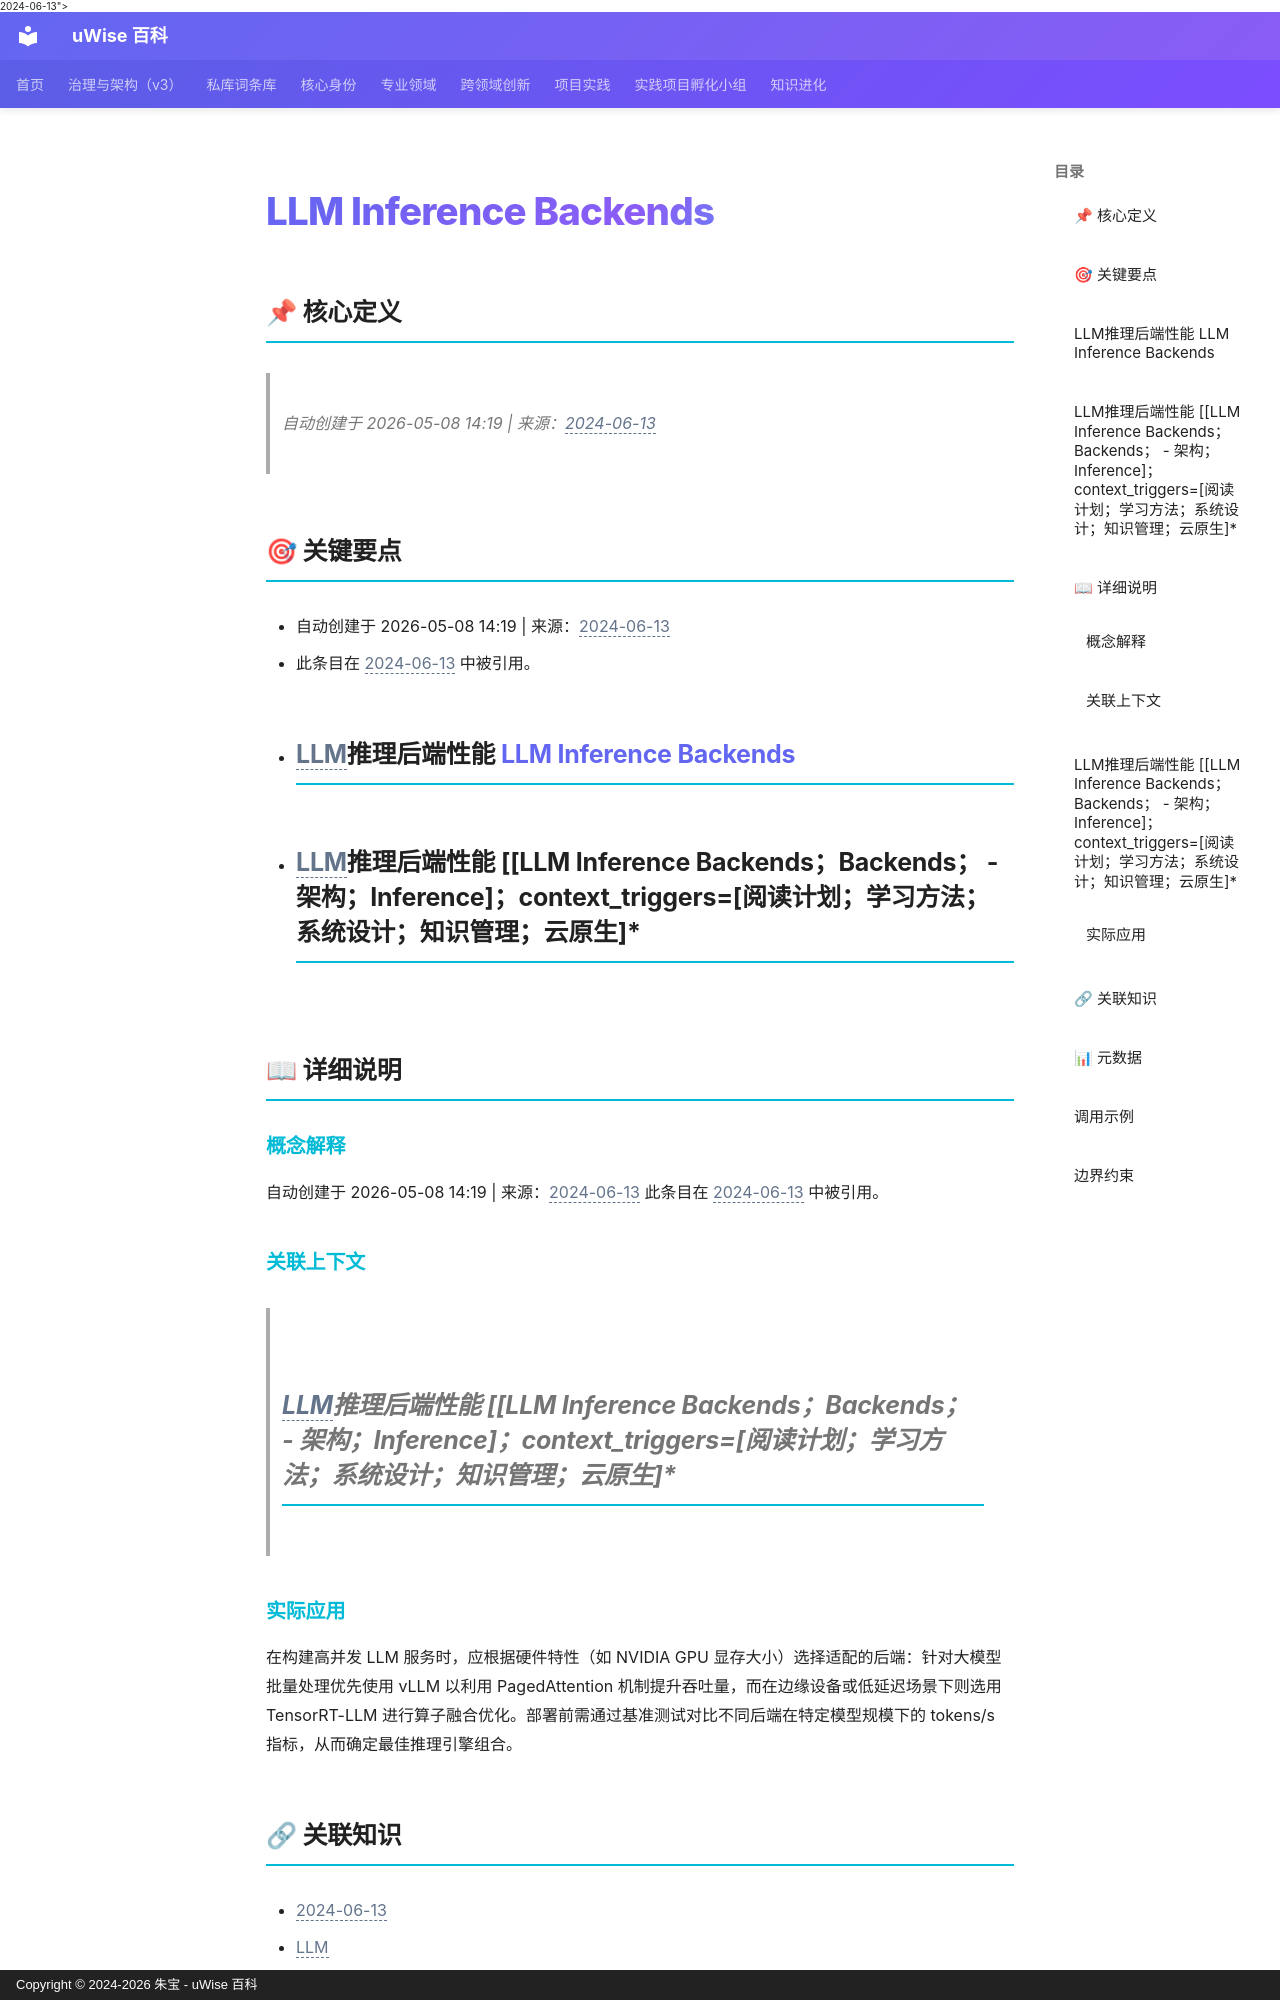

repository: zhubao315/uWise · page: vault-encyclopedia/llm-inference-backends-md-6c13784e/index.html · generator: mkdocs · copyright: Copyright © 2024-2026 朱宝 - uWise 百科

---
title: "LLM Inference Backends"
description: "自动创建于 2026-05-08 14:19 | 来源：<span class=\"uw-unresolved\" data-target=\"2024-06-13\" title=\"未解析的双链目标：2024-06-13\">2024-06-13</span>"
---

# LLM Inference Backends

## 📌 核心定义

> 自动创建于 2026-05-08 14:19 | 来源：<span class="uw-unresolved" data-target="2024-06-13" title="未解析的双链目标：2024-06-13">2024-06-13</span>

## 🎯 关键要点

- 自动创建于 2026-05-08 14:19 | 来源：<span class="uw-unresolved" data-target="2024-06-13" title="未解析的双链目标：2024-06-13">2024-06-13</span>
- 此条目在 <span class="uw-unresolved" data-target="2024-06-13" title="未解析的双链目标：2024-06-13">2024-06-13</span> 中被引用。
- ## <span class="uw-unresolved" data-target="LLM" title="未解析的双链目标：LLM">LLM</span>推理后端性能 [LLM Inference Backends](../llm-inference-backends-md-6c13784e/)
- ## <span class="uw-unresolved" data-target="LLM" title="未解析的双链目标：LLM">LLM</span>推理后端性能 [[LLM Inference Backends；Backends；  - 架构；Inference]；context_triggers=[阅读计划；学习方法；系统设计；知识管理；云原生]*

## 📖 详细说明

### 概念解释
自动创建于 2026-05-08 14:19 | 来源：<span class="uw-unresolved" data-target="2024-06-13" title="未解析的双链目标：2024-06-13">2024-06-13</span>
此条目在 <span class="uw-unresolved" data-target="2024-06-13" title="未解析的双链目标：2024-06-13">2024-06-13</span> 中被引用。

### 关联上下文
> ## <span class="uw-unresolved" data-target="LLM" title="未解析的双链目标：LLM">LLM</span>推理后端性能 [[LLM Inference Backends；Backends；  - 架构；Inference]；context_triggers=[阅读计划；学习方法；系统设计；知识管理；云原生]*


### 实际应用

在构建高并发 LLM 服务时，应根据硬件特性（如 NVIDIA GPU 显存大小）选择适配的后端：针对大模型批量处理优先使用 vLLM 以利用 PagedAttention 机制提升吞吐量，而在边缘设备或低延迟场景下则选用 TensorRT-LLM 进行算子融合优化。部署前需通过基准测试对比不同后端在特定模型规模下的 tokens/s 指标，从而确定最佳推理引擎组合。
